Photos from the image-classification dataset "Classification" in the GitHub repository vysakhpr/Matlab-Deep-Learning-For-Computer-Vision. Its 19 classes are: bolt5 16inx1 1 4in, bolt5 16inx1in, bolt5 16inx3 4in, finish nail1 1 4in, finish nail 2 in, hex nut1 4in, hex nut1 4in thin, hex nut5 16in, lock split washer1 4in, lock split washer3 8in, roofing nail1 1 4in, screw#10x3 4in pan, screw#6x1in flat, screw#8x1 1 2in flat, screw#8x1 2 pan, screw#8x3 4in flat, screw#8x3 4in pan, washer3 4inx1 8in, washer7 8in5 32in.

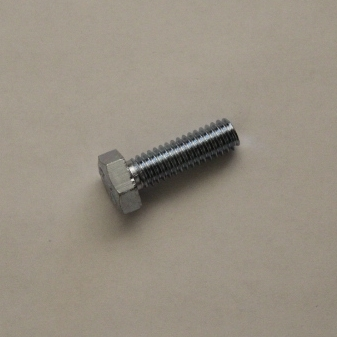
Label: bolt5 16inx1in

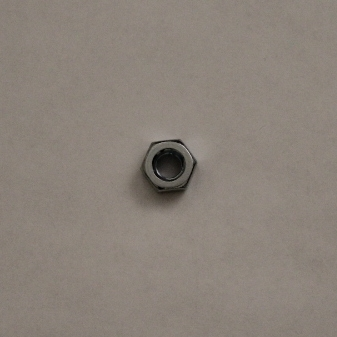
Label: hex nut1 4in

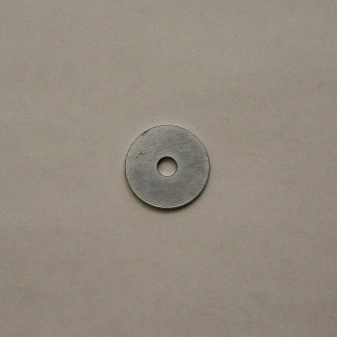
Label: washer3 4inx1 8in

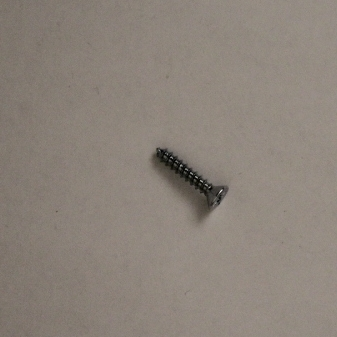
Label: screw#8x3 4in flat

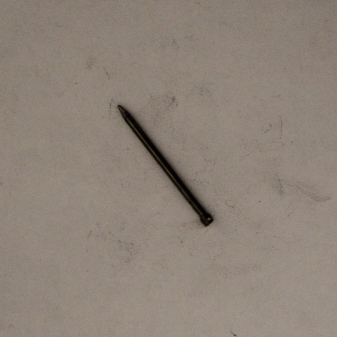
Label: finish nail1 1 4in

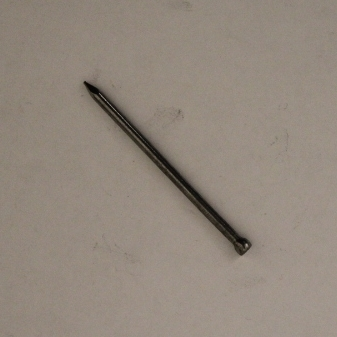
Label: finish nail 2 in
